Run: headless pygame with SDL's dummy video driver; simulated clock (each Clock.tick advances the game by its frame time, no real sleeping); random seed 0; keys injected as events and as key.get_pressed() state; mouse plan: one left click at the window centre at the start of phase 2, then a move to the lower-right quarter at the start of phase 3.
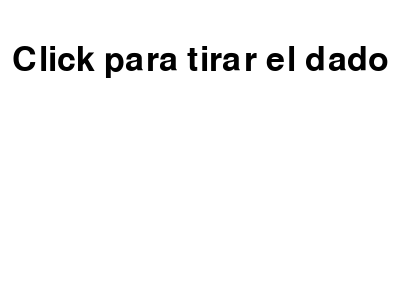
Frame 1 of 4 · flips 1–60 · no input
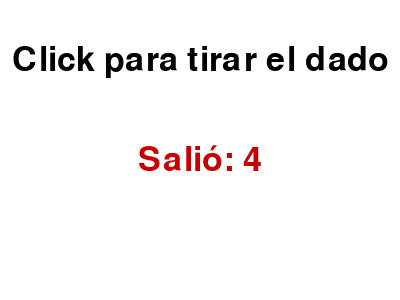
Frame 2 of 4 · flips 61–180 · clicked the window centre · tapped SPACE, RETURN · held RIGHT (→), D
Frame 3 of 4 · flips 181–300 · moved the mouse to the lower-right quarter · held DOWN (↓), S · screen unchanged from frame 2, image omitted
Frame 4 of 4 · flips 301–420 · held LEFT (←), A, UP (↑), W · screen unchanged from frame 3, image omitted

The pygame program that drew these frames:

import pygame
import random

# Inicializar Pygame
pygame.init()

# Configurar pantalla
WIDTH, HEIGHT = 400, 300
screen = pygame.display.set_mode((WIDTH, HEIGHT))
pygame.display.set_caption("Juego de Dados 🎲")

# Colores
WHITE = (255, 255, 255)
BLACK = (0, 0, 0)
RED = (200, 0, 0)

# Fuente
font = pygame.font.SysFont(None, 50)

# Función para mostrar texto
def draw_text(text, color, y):
    img = font.render(text, True, color)
    rect = img.get_rect(center=(WIDTH // 2, y))
    screen.blit(img, rect)

# Loop principal
running = True
dice_roll = None
while running:
    screen.fill(WHITE)

    for event in pygame.event.get():
        if event.type == pygame.QUIT:
            running = False

        if event.type == pygame.MOUSEBUTTONDOWN:
            dice_roll = random.randint(1, 6)

    draw_text("Click para tirar el dado", BLACK, 60)

    if dice_roll:
        draw_text(f"Salió: {dice_roll}", RED, 160)

    pygame.display.flip()

pygame.quit()
